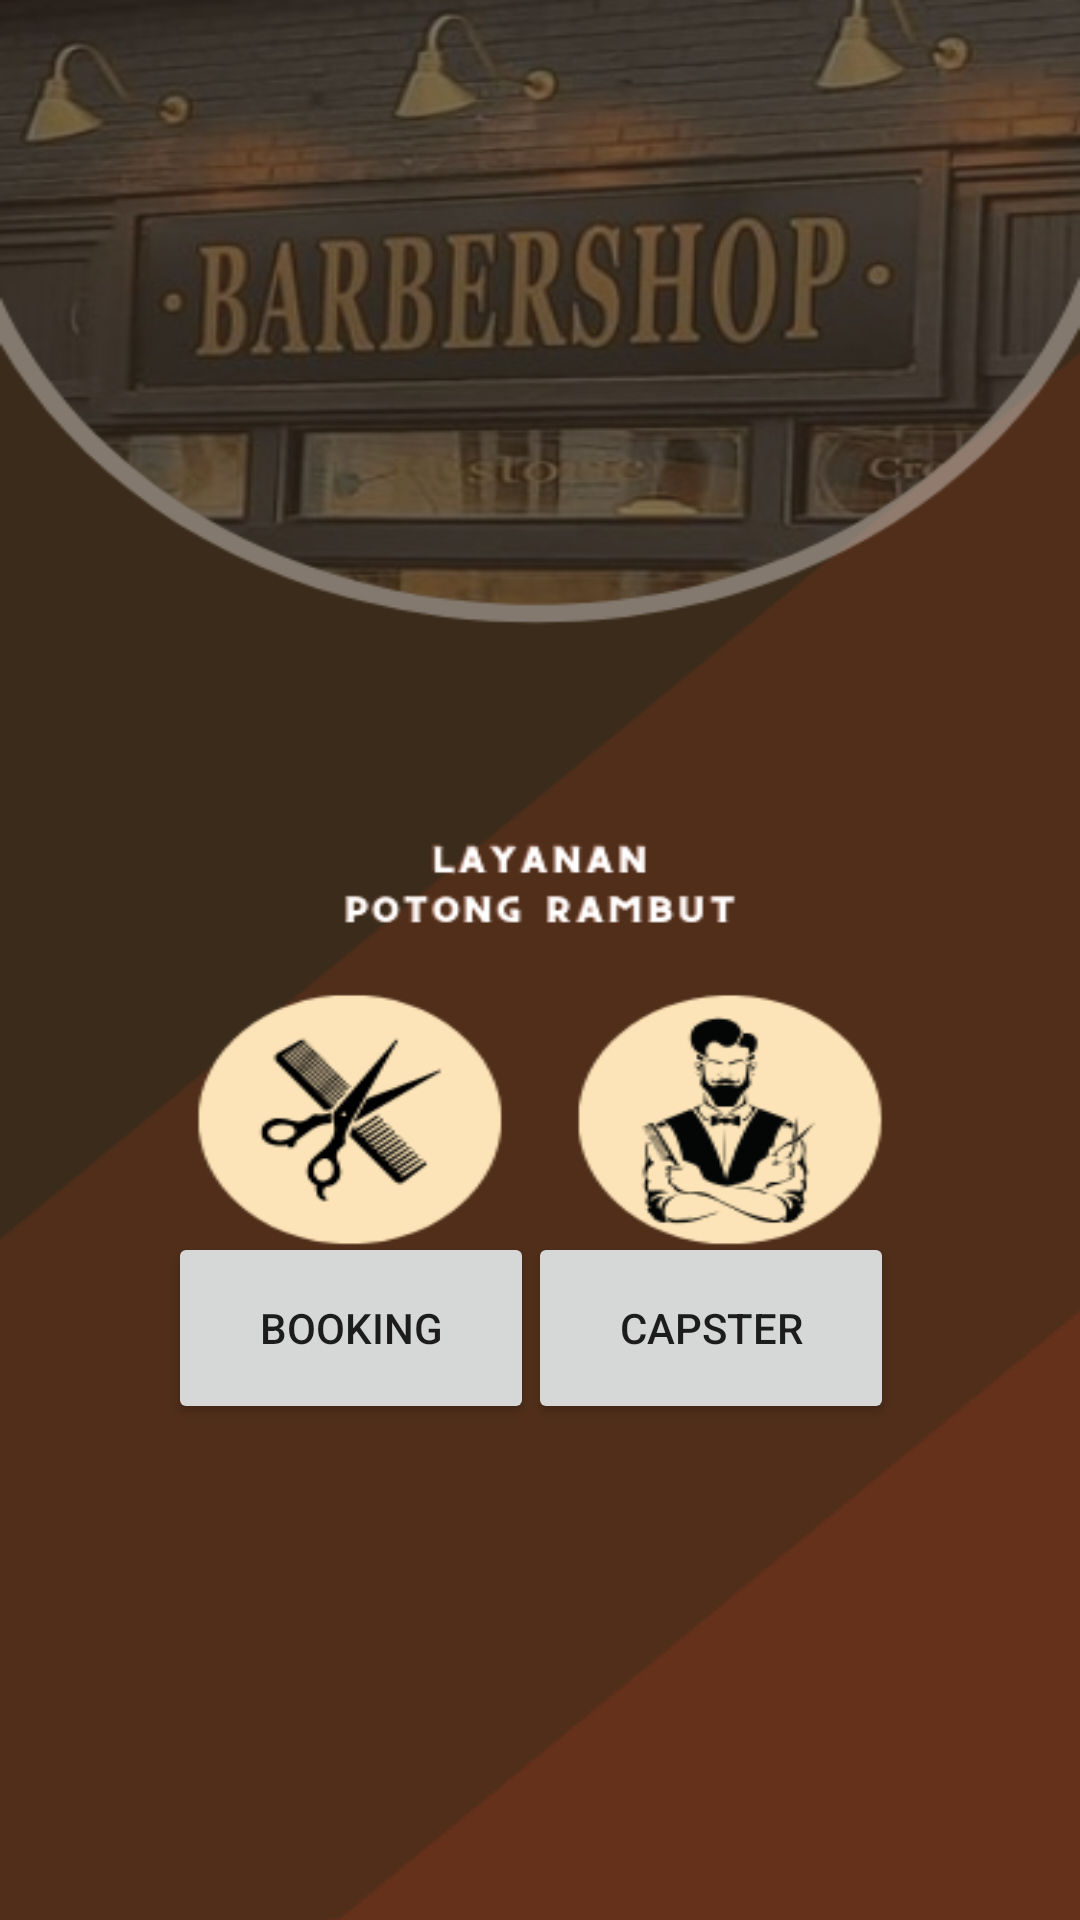

Here is an Android app screen rendered from its layout file. Give the layout XML and the strings, colors and styles it references.
<!-- AndroidManifest.xml: application theme Theme.Project_barbershop -->
<!-- res/layout/fragment_home.xml -->
<?xml version="1.0" encoding="utf-8"?>
<androidx.constraintlayout.widget.ConstraintLayout xmlns:android="http://schemas.android.com/apk/res/android"
    xmlns:tools="http://schemas.android.com/tools"
    xmlns:app="http://schemas.android.com/apk/res-auto"
    android:layout_width="match_parent"
    android:layout_height="match_parent"
    tools:context=".Nav_Home"
    android:background="@drawable/br_home"
    >

    <Button
        android:id="@+id/button"
        android:layout_width="122dp"
        android:layout_height="64dp"
        android:text="Booking"
        app:layout_constraintBottom_toBottomOf="parent"
        app:layout_constraintEnd_toEndOf="parent"
        app:layout_constraintHorizontal_bias="0.235"
        app:layout_constraintStart_toStartOf="parent"
        app:layout_constraintTop_toTopOf="parent"
        app:layout_constraintVertical_bias="0.713"
        app:rippleColor="#A67E7E" />

    <Button
        android:id="@+id/button1"
        android:layout_width="122dp"
        android:layout_height="64dp"
        android:text="Capster"
        app:layout_constraintBottom_toBottomOf="parent"
        app:layout_constraintEnd_toEndOf="parent"
        app:layout_constraintHorizontal_bias="0.74"
        app:layout_constraintStart_toStartOf="parent"
        app:layout_constraintTop_toTopOf="parent"
        app:layout_constraintVertical_bias="0.713"
        app:rippleColor="#A67E7E" />

</androidx.constraintlayout.widget.ConstraintLayout>
<!-- resources referenced by this layout -->
<resources>
  <!-- drawable br_home: png bitmap (drawable, 144022 bytes) -->
  <style name="Theme.Project_barbershop" parent="Theme.MaterialComponents.DayNight.NoActionBar">
          
          <item name="colorPrimary">@color/purple_500</item>
          <item name="colorPrimaryVariant">@color/purple_700</item>
          <item name="colorOnPrimary">@color/white</item>
          
          <item name="colorSecondary">@color/teal_200</item>
          <item name="colorSecondaryVariant">@color/teal_700</item>
          <item name="colorOnSecondary">@color/black</item>
          
          <item name="android:statusBarColor" tools:targetApi="l">@color/purple_500</item>
          
      </style>
  <!-- not gathered from this repository: default colours our renderer supplied (Android Studio template values) -->
  <color name="purple_500">#FF6200EE</color>
  <color name="purple_700">#FF3700B3</color>
  <color name="teal_200">#FF03DAC5</color>
  <color name="teal_700">#FF018786</color>
  <color name="black">#FF000000</color>
  <color name="white">#FFFFFFFF</color>
</resources>
